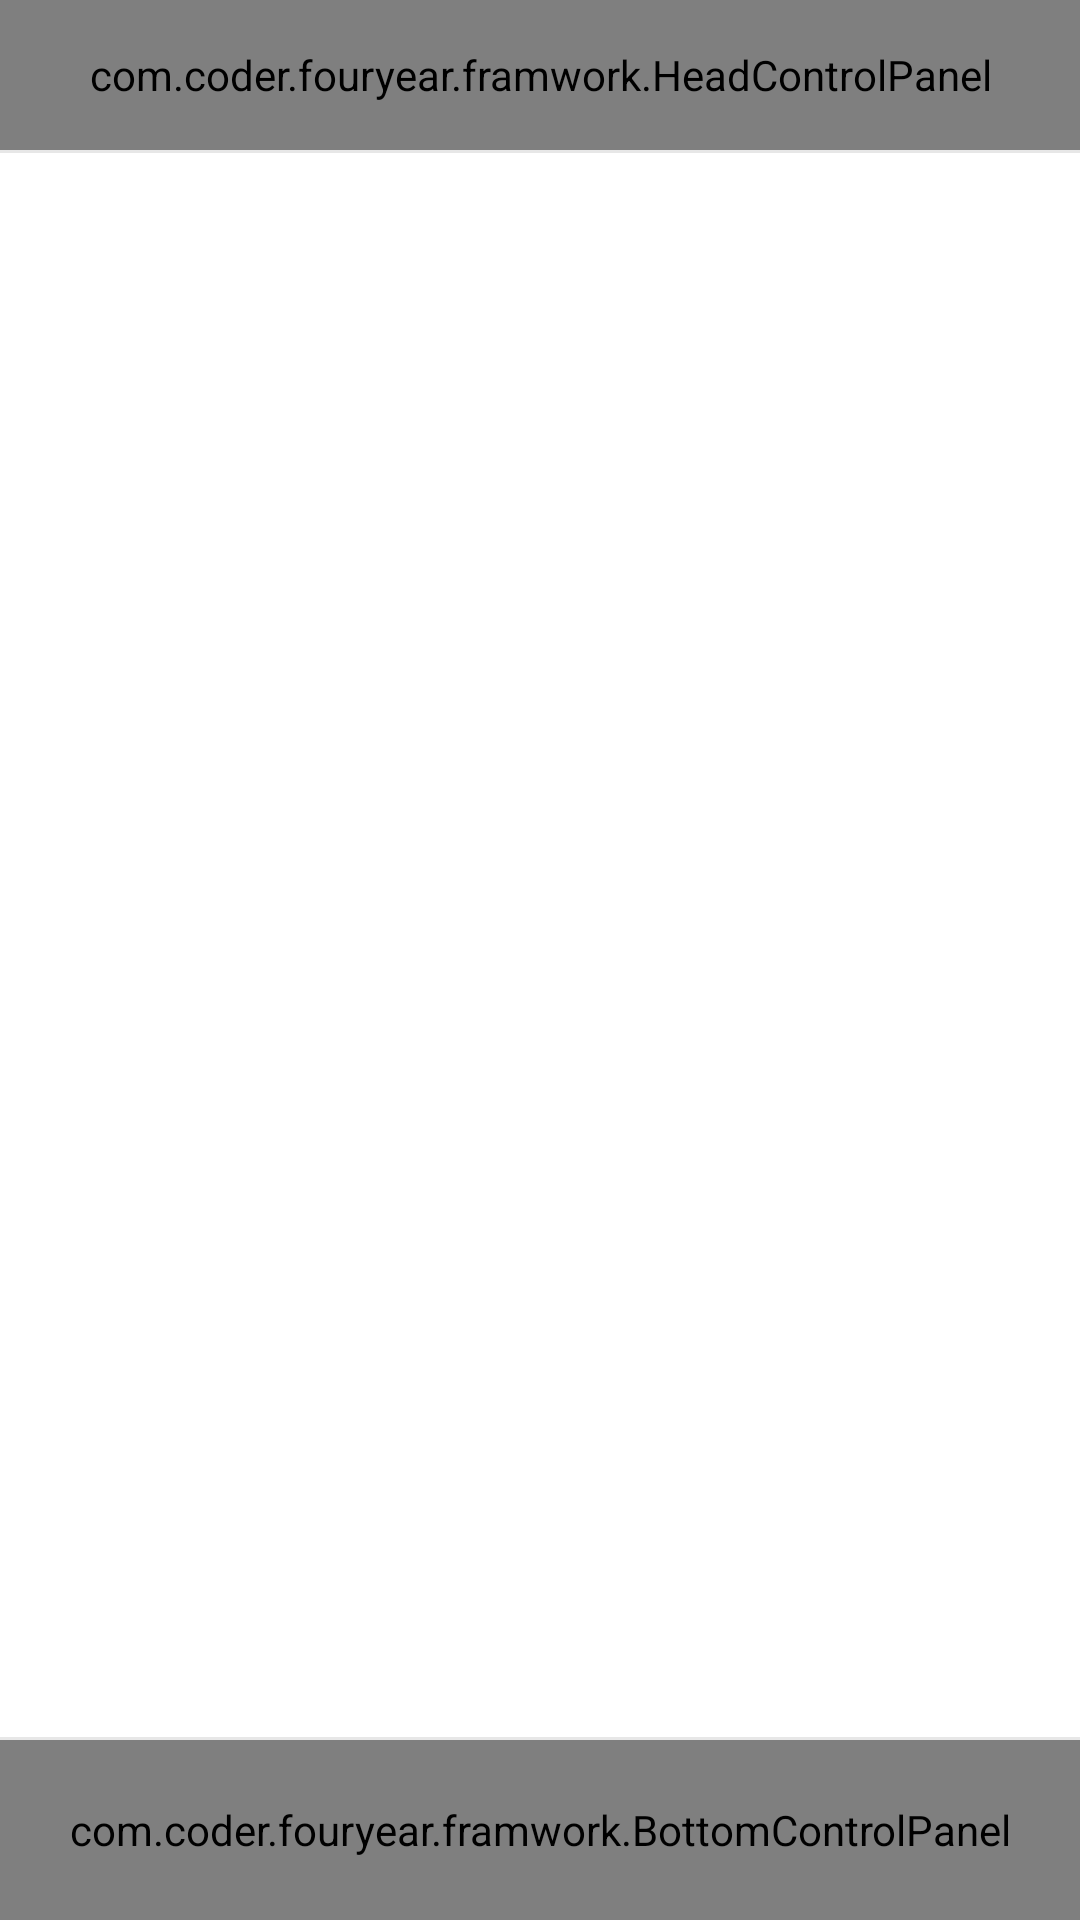

Produce the Android XML layout that renders to this screen, including the resource entries it uses.
<!-- AndroidManifest.xml: fallback theme Theme.MaterialComponents.DayNight.NoActionBar -->
<!-- res/layout/activity_main.xml -->
<android.support.v4.widget.DrawerLayout xmlns:android="http://schemas.android.com/apk/res/android"
    xmlns:tools="http://schemas.android.com/tools"
    android:id="@+id/id_drawerLayout"
    android:layout_width="match_parent"
    android:layout_height="match_parent">

    <RelativeLayout
        android:layout_width="match_parent"
        android:layout_height="match_parent"
        android:background="#FFFFFF">

          <include
            android:id="@+id/bottom_layout"
            layout="@layout/bottom_panel_layout" />
        
        <View
            android:layout_width="match_parent"
            android:layout_height="1dip"
            android:layout_above="@id/bottom_layout"
            android:background="#FFE7E7E7" />

        <include
            android:id="@+id/head_layout"
            layout="@layout/head_panel_layout" />
        
        <View
            android:layout_width="match_parent"
            android:layout_height="1dip"
            android:layout_below="@id/head_layout"
            android:background="#FFE7E7E7" />

        <FrameLayout
            android:id="@+id/fragment_content"
            android:layout_width="match_parent"
            android:layout_height="wrap_content"
            android:layout_above="@id/bottom_layout"
            android:layout_below="@id/head_layout" >
        </FrameLayout>
    </RelativeLayout>
</android.support.v4.widget.DrawerLayout>
<!-- res/layout/bottom_panel_layout.xml (included above) -->
<?xml version="1.0" encoding="utf-8"?>
<com.coder.fouryear.framwork.BottomControlPanel xmlns:android="http://schemas.android.com/apk/res/android"
    android:layout_width="match_parent"
    android:layout_height="60dp"
    android:layout_alignParentBottom="true"
    android:gravity="center_vertical"
    android:paddingLeft="20dp"
    android:paddingRight="20dp" >

    
     <com.coder.fouryear.framwork.ImageText
        android:id="@+id/btn_fela_market"
        android:layout_width="wrap_content"
        android:layout_height="wrap_content"
        android:layout_alignParentLeft="true" />

    <com.coder.fouryear.framwork.ImageText
        android:id="@+id/btn_campus_news"
        android:layout_width="wrap_content"
        android:layout_height="wrap_content"
        android:layout_toRightOf="@+id/btn_fela_market"
        />
        
    <com.coder.fouryear.framwork.ImageText
        android:id="@+id/btn_lost_found"
        android:layout_width="wrap_content"
        android:layout_height="wrap_content"
        android:layout_alignParentRight="true"/>
    
  

</com.coder.fouryear.framwork.BottomControlPanel>
<!-- res/layout/head_panel_layout.xml (included above) -->
<?xml version="1.0" encoding="utf-8"?>
<com.coder.fouryear.framwork.HeadControlPanel xmlns:android="http://schemas.android.com/apk/res/android"
    android:layout_width="match_parent"
    android:layout_height="50dp"
    android:layout_alignParentTop="true">
    
    <Button
        android:id="@+id/back_button"
        android:layout_width="25dp"
        android:layout_height="25dp"
        android:layout_marginTop="10dp"
        android:layout_marginLeft="17dp"
        android:layout_centerInParent="true"
        android:layout_alignParentLeft="true"
        android:background="@drawable/search"
        />
    
    <TextView 
        android:id="@+id/midle_title"
        android:layout_width="wrap_content"
        android:layout_height="wrap_content"
        android:layout_centerInParent="true"
        android:textColor="@android:color/white"/>
	
    <TextView 
        android:id="@+id/right_title"
        android:layout_width="wrap_content"
        android:layout_height="wrap_content"
        android:layout_centerVertical="true"
        android:layout_alignParentRight="true"
        android:layout_marginRight="10dip"
        android:textColor="@android:color/white"
        android:visibility="gone"/>
    <Button
        android:id="@+id/right_button"
        android:layout_width="25dp"
        android:layout_height="25dp"
        android:layout_marginTop="10dp"
        android:layout_marginRight="17dp"
        android:layout_centerInParent="true"
        android:layout_alignParentRight="true"
        android:background="@drawable/search"/>
        
</com.coder.fouryear.framwork.HeadControlPanel>
<!-- resources referenced by this layout -->
<resources>
  <!-- drawable search: png bitmap (drawable-hdpi, 3780 bytes) -->
</resources>
